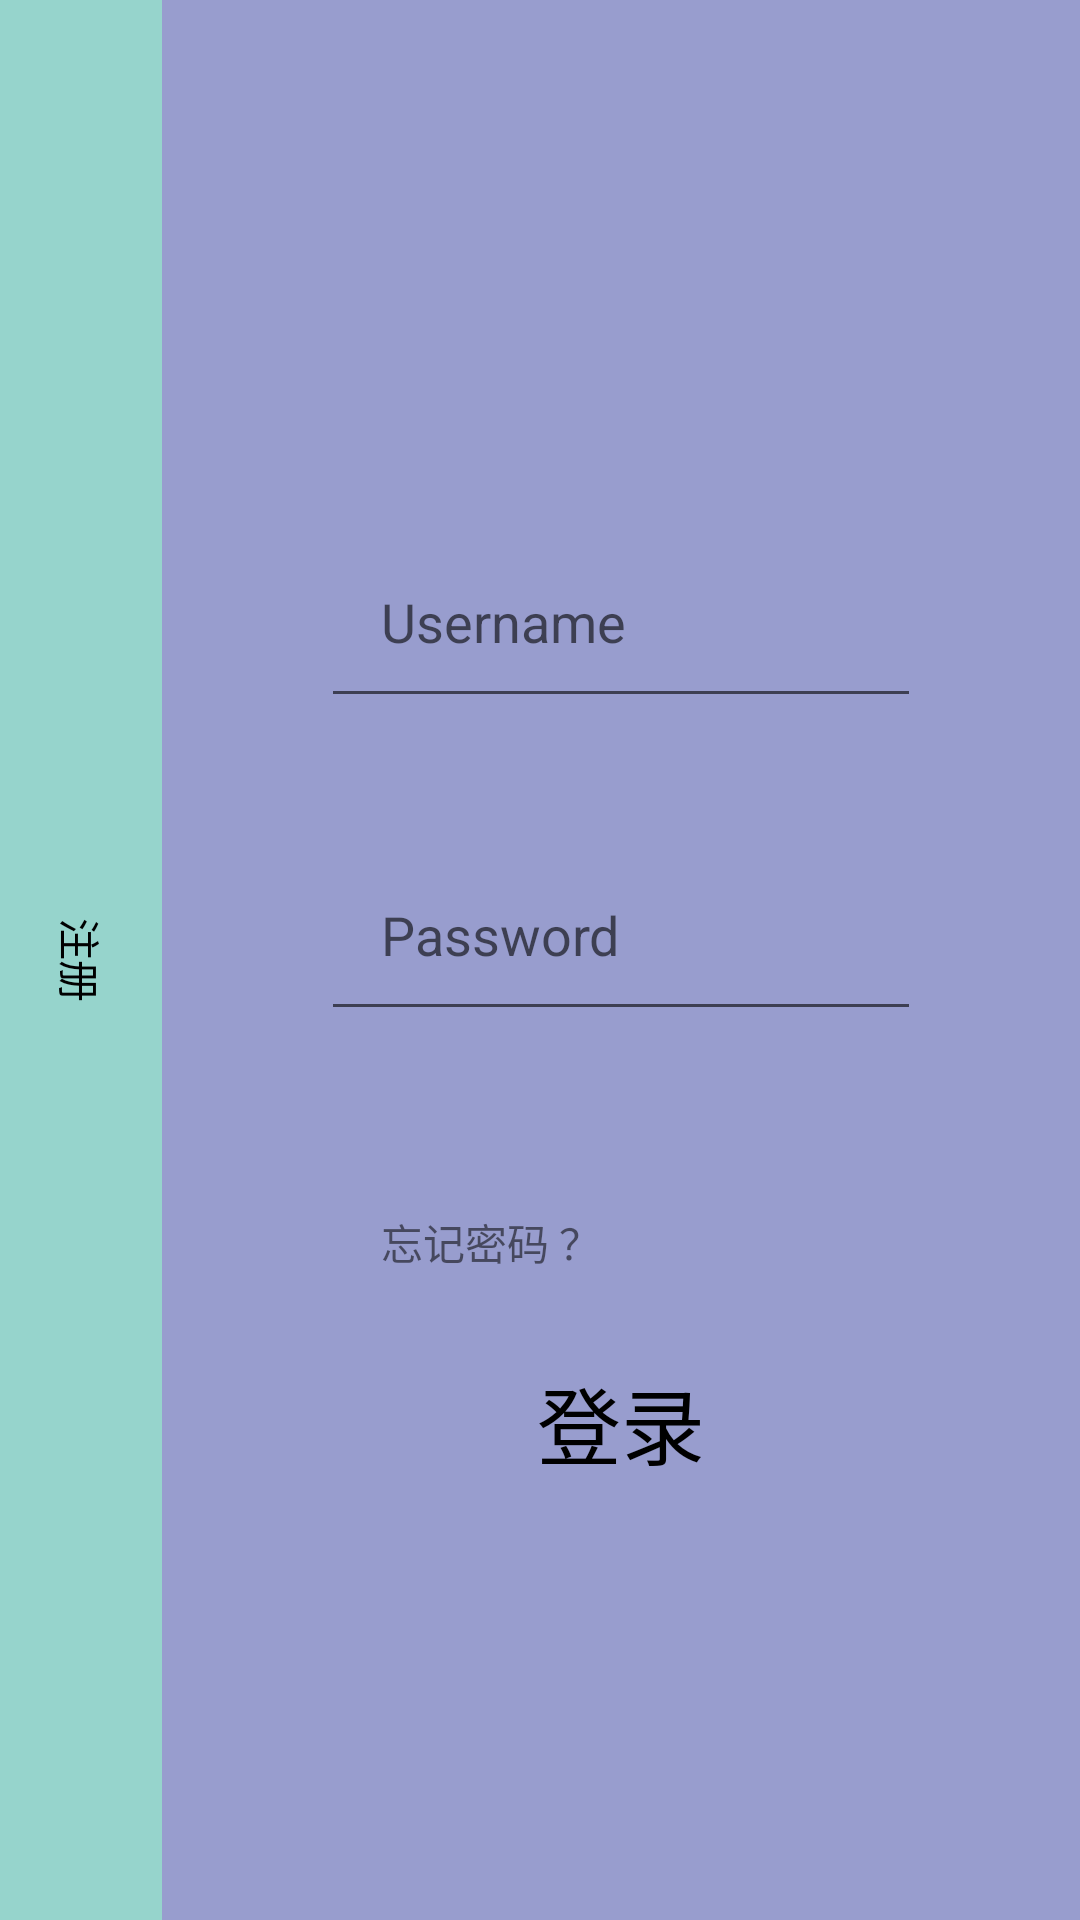

The Android layout XML behind this screen, and the referenced resources:
<!-- AndroidManifest.xml: application theme AppTheme -->
<!-- res/layout/activity_login.xml -->
<FrameLayout xmlns:android="http://schemas.android.com/apk/res/android"
    xmlns:app="http://schemas.android.com/apk/res-auto"
    android:id="@+id/mainFrame"
    android:layout_width="match_parent"
    android:layout_height="match_parent">

    <ImageView
        android:id="@+id/backImg"
        android:layout_width="wrap_content"
        android:layout_height="match_parent"
        android:adjustViewBounds="false"
        android:scaleX="3"
        android:scaleY="3"
        android:src="@drawable/pp" />

    <LinearLayout xmlns:tools="http://schemas.android.com/tools"
        android:id="@+id/mainLinear"
        android:layout_width="match_parent"
        android:layout_height="match_parent"
        android:orientation="horizontal"
        android:weightSum="5"
        tools:context="zhu.skilltree.LoginActivity">

        

        <RelativeLayout
            android:id="@+id/relative"
            android:layout_width="0dp"
            android:layout_height="match_parent"
            android:layout_weight="0.75"
            android:background="#C378C8BE"
            android:gravity="center">

            <EditText
                android:id="@+id/username2"
                android:layout_width="200dp"
                android:layout_height="wrap_content"
                android:layout_centerHorizontal="true"
                android:layout_margin="20dp"
                android:hint="username"
                android:inputType="textCapSentences|textEmailAddress"
                android:padding="20dp"
                android:visibility="gone" />


            <EditText
                android:id="@+id/pass2"
                android:layout_width="200dp"
                android:layout_height="wrap_content"
                android:layout_below="@+id/username2"
                android:layout_centerHorizontal="true"
                android:layout_margin="20dp"
                android:hint="Password"
                android:inputType="textCapSentences"
                android:padding="20dp"
                android:visibility="gone" />


            <EditText
                android:id="@+id/pass3"
                android:layout_width="200dp"
                android:layout_height="wrap_content"
                android:layout_below="@+id/pass2"
                android:layout_centerHorizontal="true"
                android:layout_margin="20dp"
                android:hint="Confirm Pass"
                android:inputType="textCapSentences"
                android:padding="20dp"
                android:visibility="gone" />

            <TextView
                android:id="@+id/signUp"
                android:layout_width="wrap_content"
                android:layout_height="wrap_content"
                android:layout_below="@+id/pass3"
                android:layout_centerHorizontal="true"
                android:gravity="center"
                android:rotation="90"
                android:text="注册"
                android:textColor="#000000"
                android:textSize="14sp" />

        </RelativeLayout>


        <RelativeLayout
            android:id="@+id/relative2"
            android:layout_width="0dp"
            android:layout_height="match_parent"
            android:layout_weight="4.25"
            android:background="#C37A80C1"
            android:gravity="center">


            <EditText
                android:id="@+id/username"
                android:layout_width="200dp"
                android:layout_height="wrap_content"
                android:layout_centerHorizontal="true"
                android:layout_margin="20dp"
                android:hint="Username"
                android:inputType="textCapSentences|textEmailAddress"
                android:padding="20dp" />


            <EditText
                android:id="@+id/pass"
                android:layout_width="200dp"
                android:layout_height="wrap_content"
                android:layout_below="@+id/username"
                android:layout_centerHorizontal="true"
                android:layout_margin="20dp"
                android:hint="Password"
                android:inputType="textCapSentences"
                android:padding="20dp" />


            <TextView
                android:id="@+id/forget"
                android:layout_width="200dp"
                android:layout_height="wrap_content"
                android:layout_below="@+id/pass"
                android:layout_centerHorizontal="true"
                android:layout_margin="20dp"
                android:inputType="textCapSentences"
                android:padding="20dp"
                android:text="忘记密码 ？" />


            <TextView
                android:id="@+id/login"
                android:layout_width="wrap_content"
                android:layout_height="wrap_content"
                android:layout_below="@+id/forget"
                android:layout_centerHorizontal="true"
                android:gravity="center"
                android:scaleX="2"
                android:scaleY="2"
                android:text="登录"
                android:textColor="#000000"
                android:textSize="14sp" />


        </RelativeLayout>


    </LinearLayout>



</FrameLayout>
<!-- resources referenced by this layout -->
<resources>
  <style name="AppTheme" parent="Theme.AppCompat.Light">
          
          <item name="colorPrimary">@color/bg_top_bar</item>
          <item name="colorPrimaryDark">@color/bg_green</item>
          <item name="windowNoTitle">true</item>
  
      </style>
  <color name="bg_top_bar">#66CDAA</color>
  <color name="bg_green">#20B2AA</color>
</resources>
